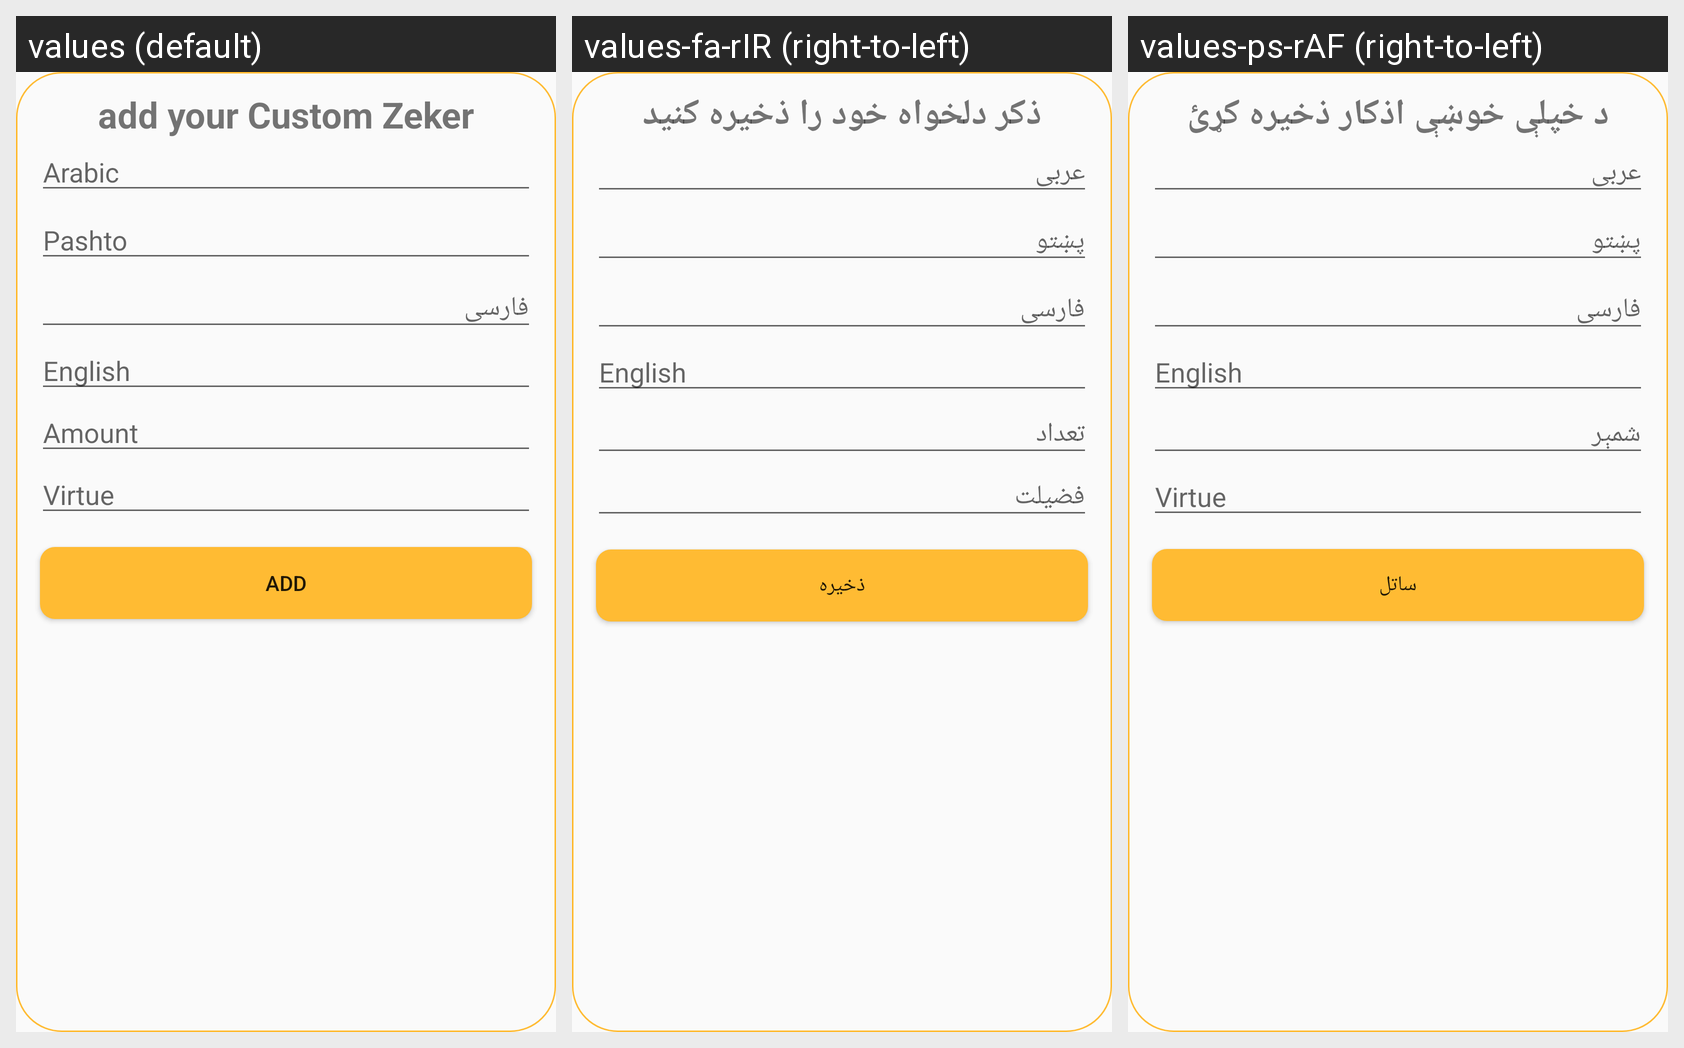

This grid shows one Android layout under several languages. Give, for every string resource on the screen, its name, the default text and each shown locale's text.
Android screen res/layout/dialog_insert_tasbih.xml rendered under 3 locales, left to right: values (default), values-fa-rIR (right-to-left), values-ps-rAF (right-to-left). Device: Nexus 5 (rendered at 1080×1920; each locale shown at half size, 540×960, under a caption strip naming it); theme AppTheme.
Strings drawn on this screen, with the default value and each locale's value (text and hints the layout hard-codes, and strings that could not be matched under every locale, appear in the picture but are not listed):

add_your_custom_zeker
  values: add your Custom Zeker
  values-fa-rIR: ذکر دلخواه خود را ذخیره کنید
  values-ps-rAF: د خپلې خوښې اذکار ذخیره کړئ

arabic
  values: Arabic
  values-fa-rIR: عربی
  values-ps-rAF: عربی

pashto
  values: Pashto
  values-fa-rIR: پښتو
  values-ps-rAF: پښتو

persian
  values: فارسی
  values-fa-rIR: فارسی
  values-ps-rAF: فارسی

english
  values: English
  values-fa-rIR: English
  values-ps-rAF: English

amount
  values: Amount
  values-fa-rIR: تعداد
  values-ps-rAF: شمېر

fazilat
  values: Virtue
  values-fa-rIR: فضیلت
  values-ps-rAF: Virtue  [not translated; the default value is used]

add
  values: add
  values-fa-rIR: ذخیره
  values-ps-rAF: ساتل
